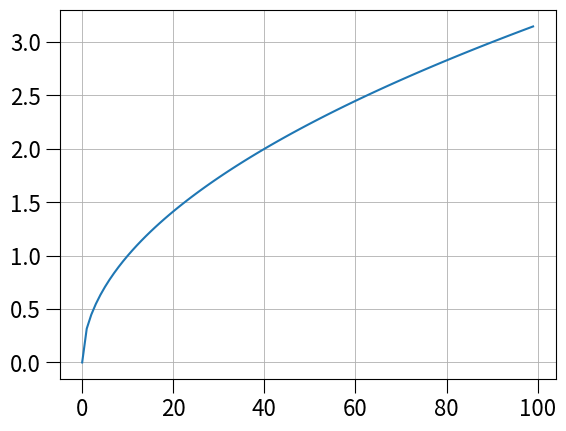

Write the Python code that produced this figure.
import matplotlib.pyplot as plt

l = list()

for i in range(0, 100, 1):
    l.append((i/10) ** 0.5)

str_list = [str(i) for i in l]

with open('values.txt', 'w') as f:
    f.write('\n'.join(str_list))

plt.tick_params(axis='both', which='major', labelsize=16, size=10)
plt.grid(visible = True, linewidth = 0.6)
plt.plot(l)
plt.show()

print('Finish')
